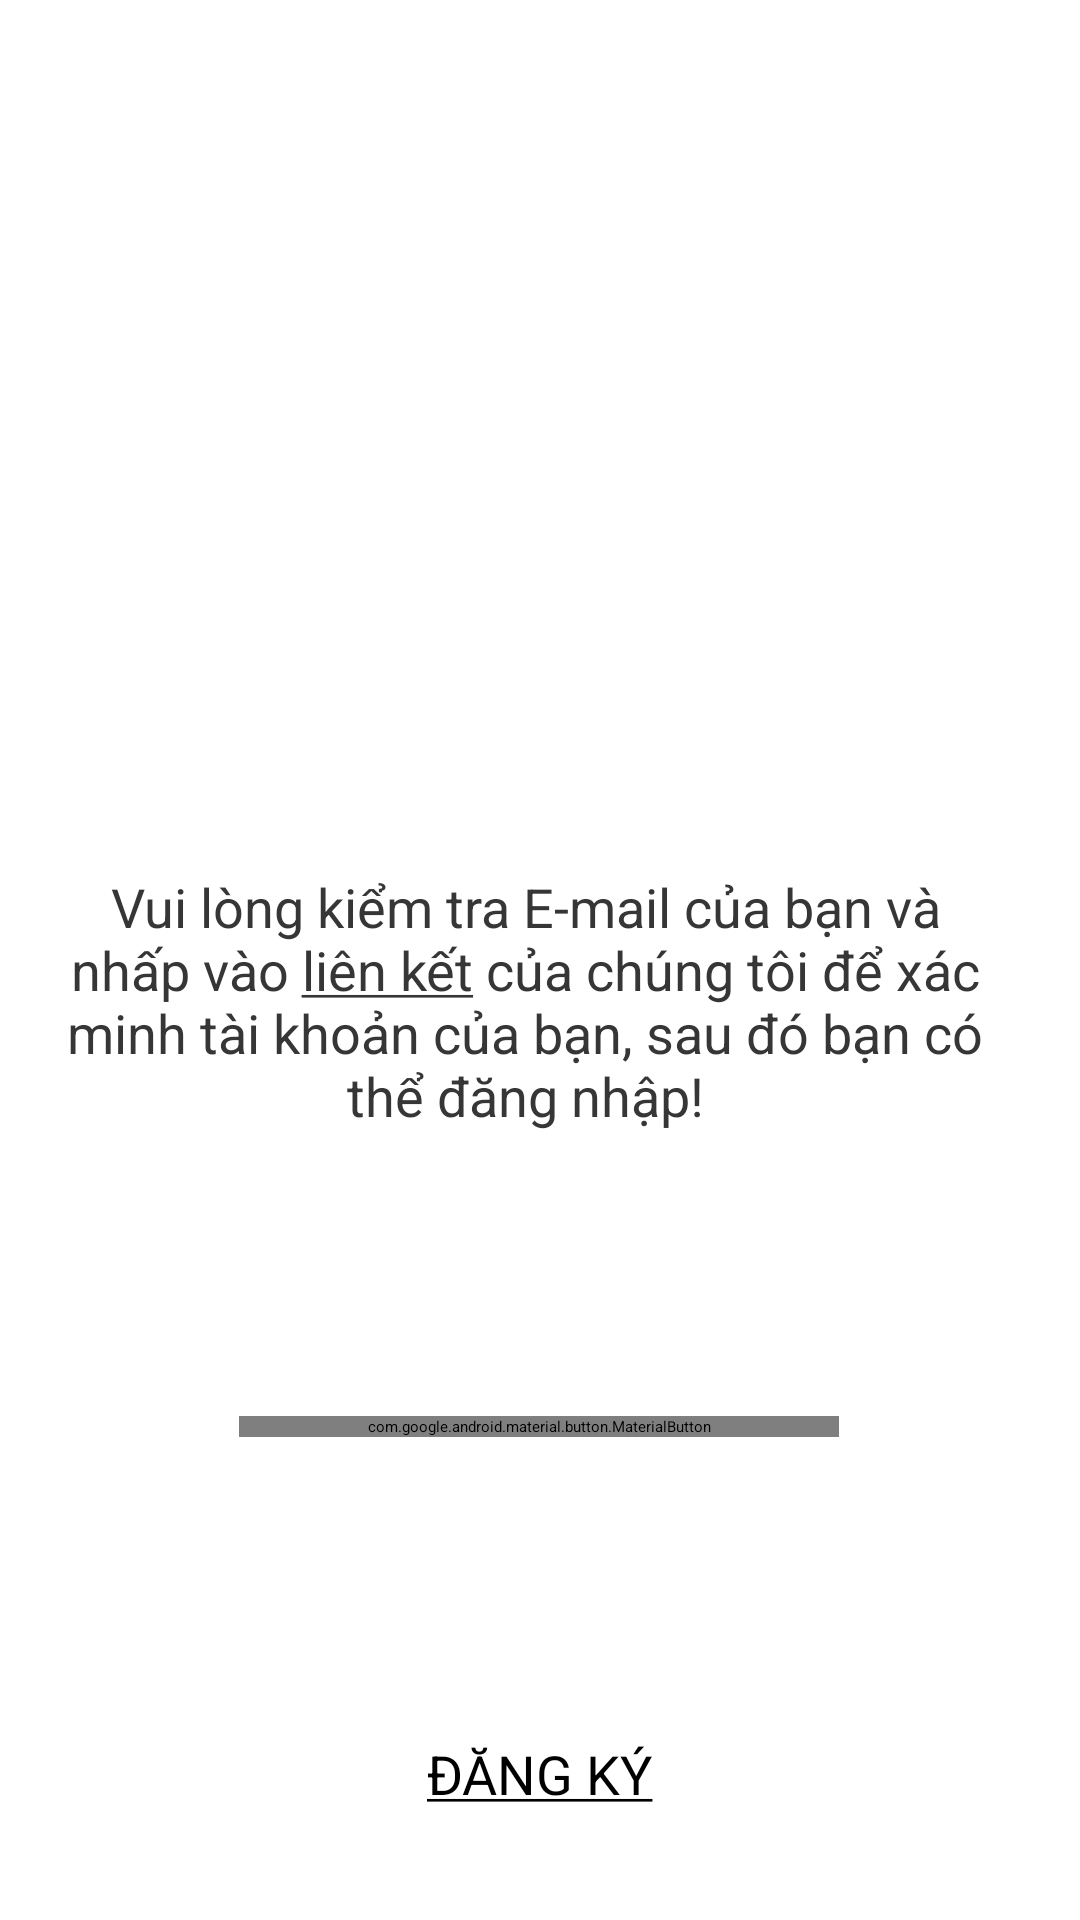

Android layout source for this screen:
<!-- AndroidManifest.xml: application theme Theme.HotelStars -->
<!-- res/layout/activity_verify_email.xml -->
<?xml version="1.0" encoding="utf-8"?>
<androidx.constraintlayout.widget.ConstraintLayout xmlns:android="http://schemas.android.com/apk/res/android"
    xmlns:app="http://schemas.android.com/apk/res-auto"
    xmlns:tools="http://schemas.android.com/tools"
    android:layout_width="match_parent"
    android:layout_height="match_parent"
    android:background="@color/white"
    tools:context=".auth.VerifyEmail">

    <com.google.android.material.imageview.ShapeableImageView
        android:id="@+id/logo"
        android:layout_width="200dp"
        android:layout_height="200dp"
        android:layout_marginTop="40dp"
        android:background="@drawable/verify"
        android:backgroundTint="@color/green"
        app:layout_constraintEnd_toEndOf="parent"
        app:layout_constraintHorizontal_bias="0.473"
        app:layout_constraintStart_toStartOf="parent"
        app:layout_constraintTop_toTopOf="parent" />

    <com.google.android.material.textview.MaterialTextView
        android:id="@+id/text_about"
        android:layout_width="match_parent"
        android:layout_height="wrap_content"
        android:layout_marginStart="20dp"
        android:layout_marginTop="50dp"
        android:layout_marginEnd="30dp"
        android:text="@string/verifyEmail"
        android:textAlignment="center"
        android:textColor="@color/black"
        android:textSize="18sp"
        android:textStyle="normal"
        app:layout_constraintTop_toBottomOf="@+id/logo"
        android:clickable="true"
        android:focusable="true"
        android:onClick="openGmailApp" />/>


    <com.google.android.material.button.MaterialButton
        android:id="@+id/login_button"
        android:layout_width="200dp"
        android:layout_height="wrap_content"
        android:layout_marginTop="30dp"
        android:background="@drawable/background"
        android:drawableTint="@color/white"
        android:onClick="onLoginActivity"
        android:text="@string/login"
        android:textSize="18dp"
        android:textColor="@color/white"
        android:textStyle="bold"
        app:backgroundTint="@color/blue"
        app:layout_constraintBottom_toBottomOf="parent"
        app:layout_constraintEnd_toEndOf="parent"
        app:layout_constraintHorizontal_bias="0.498"
        app:layout_constraintStart_toStartOf="parent"
        app:layout_constraintTop_toBottomOf="@+id/text_about"
        app:layout_constraintVertical_bias="0.287" />

    <com.google.android.material.textview.MaterialTextView
        android:id="@+id/forgot_password"
        android:layout_width="wrap_content"
        android:layout_height="40dp"
        android:onClick="onRegisterActivity"
        android:layout_marginTop="100dp"
        android:text="@string/newaccount"
        android:textColor="@color/den"
        android:textSize="18sp"
        app:layout_constraintEnd_toEndOf="parent"
        app:layout_constraintStart_toStartOf="parent"
        app:layout_constraintTop_toBottomOf="@+id/login_button" />


</androidx.constraintlayout.widget.ConstraintLayout>
<!-- resources referenced by this layout -->
<resources>
  <color name="black">#363636</color>
  <color name="blue">#8B658B</color>
  <color name="den">#000000</color>
  <color name="green">#00CC00</color>
  <color name="white">#FFFFFFFF</color>
  <string name="login">ĐĂNG NHẬP</string>
  <string name="newaccount"><u>ĐĂNG KÝ</u></string>
  <string name="verifyEmail">Vui lòng kiểm tra E-mail của bạn và nhấp vào <u>liên kết</u> của chúng tôi để xác minh tài khoản của bạn, sau đó bạn có thể đăng nhập!</string>
</resources>
